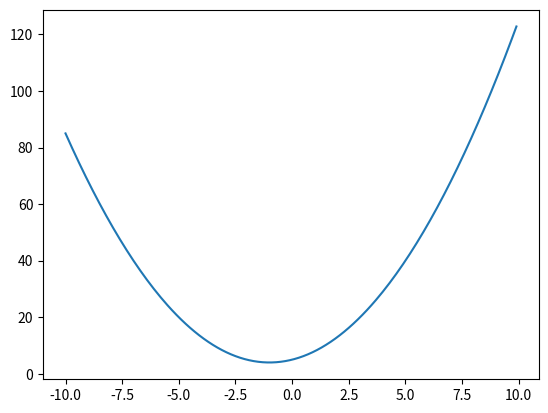

Source code (Python):
import matplotlib.pyplot as plt
import numpy as np


x = np.arange(-10, 10, 0.1)
# print(x)
y = x**2 + 2*x + 5
plt.plot(x,y)
plt.show()
